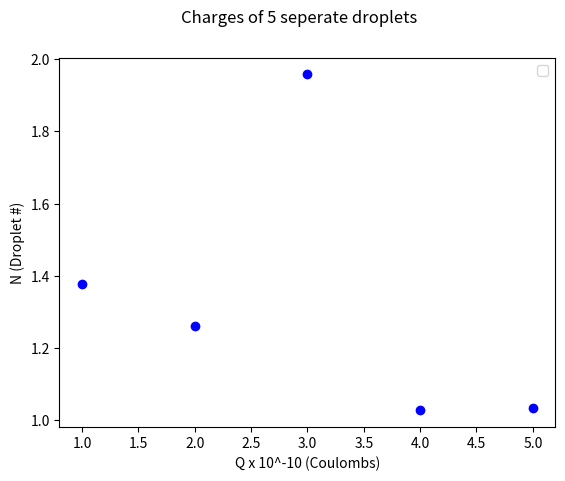

Python code for this plot:
import scipy
import numpy as np
import matplotlib.pyplot as plt

# R = [1.99, 2.18, 2.44, 2.08, 2.18] all times 10^-5
# M = [3.345, 4.397, 6.166, 3.819, 4.397] all timess 10^-9
N = [1, 2, 3, 4, 5]
Q = [1.377, 1.260, 1.958, 1.027, 1.034] # all values times 10^-10

plt.errorbar(N, Q,  yerr=0, fmt='bo')

plt.xlabel("Q x 10^-10 (Coulombs)")
plt.ylabel("N (Droplet #)")
plt.suptitle("Charges of 5 seperate droplets")
plt.legend(loc=0)

# II Now all readings are with one droplet
# R1 = [1.845, 1.994, 1.915, 1.783] all times 10^-5
# M1 = [2.666, 3.365, 2.981, 2.405] all times 10^-9
# R2 = [2.612, 2.184, 2.184, 2.184] all times 10^-5
# M2 = [7.563, 4.421, 4.421, 4.421] all times 10^-9



plt.show()